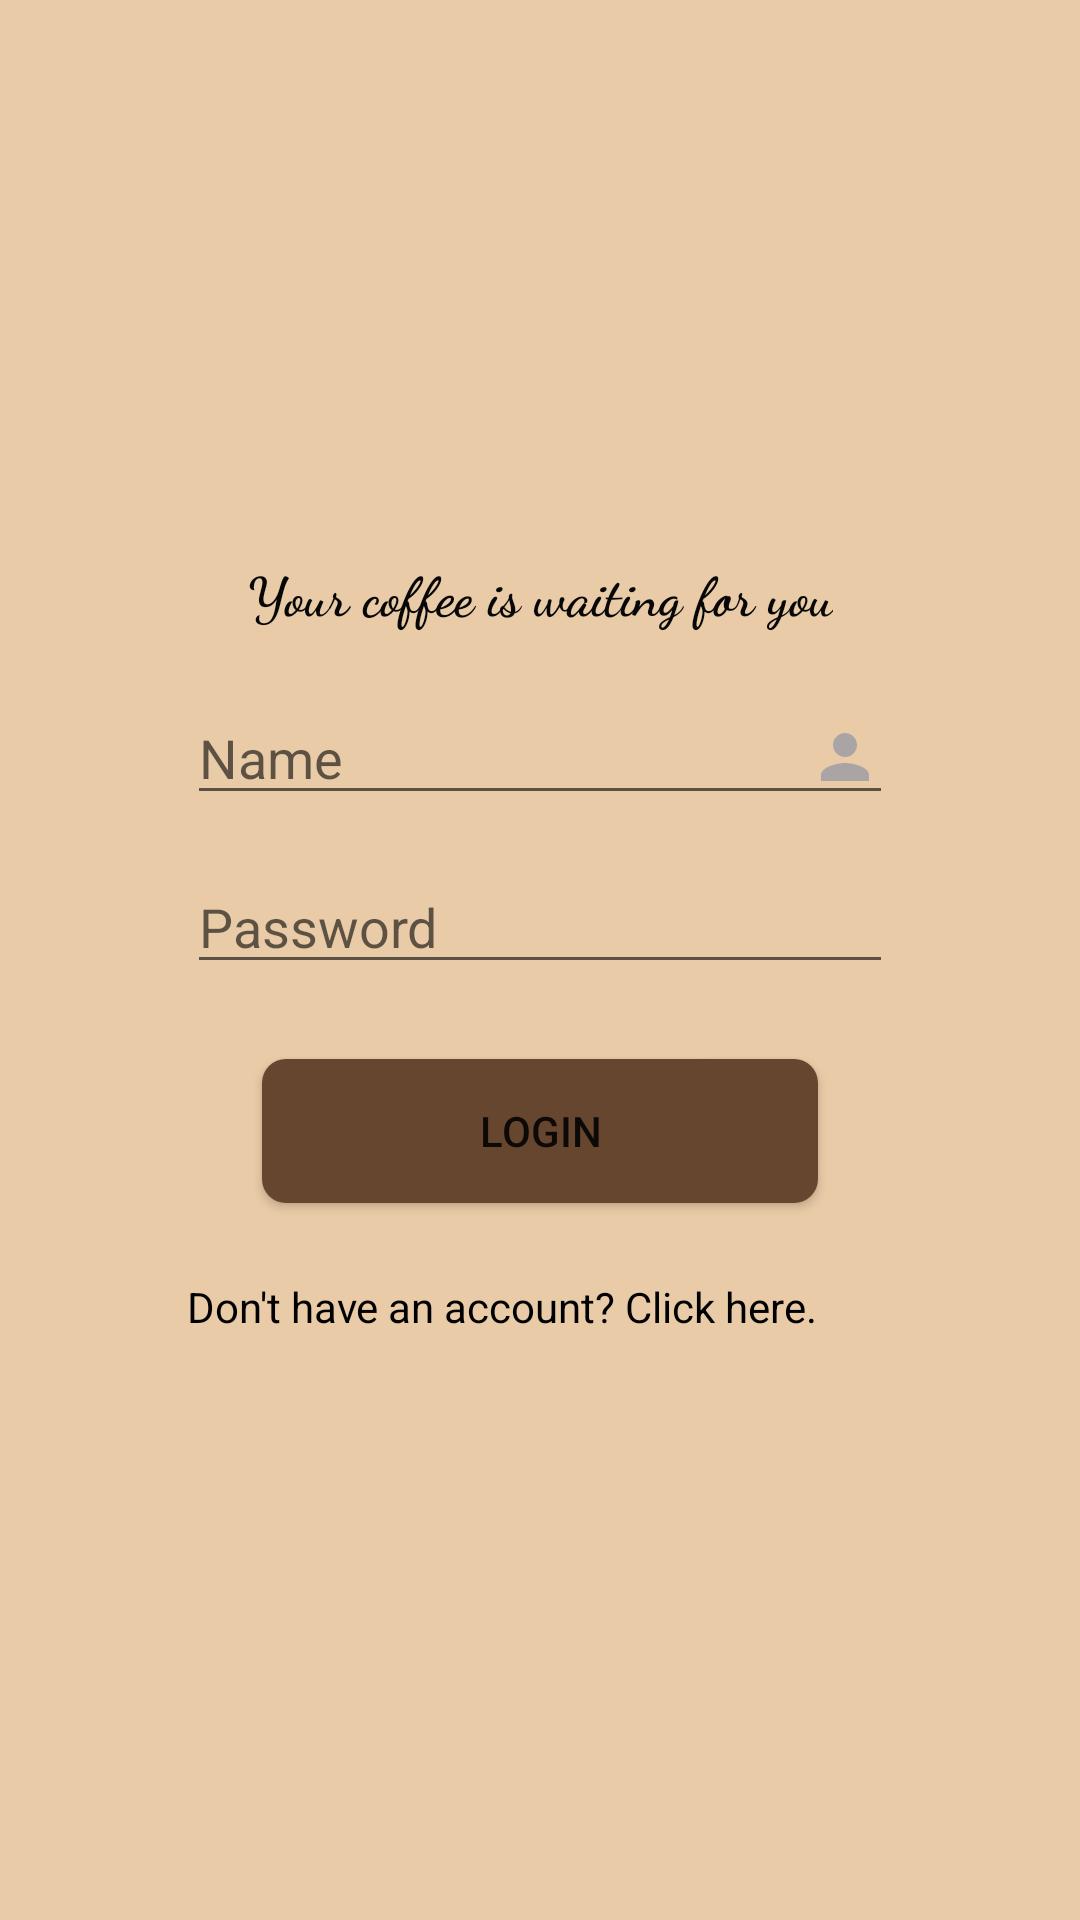

Here is an Android app screen rendered from its layout file. Give the layout XML and the strings, colors and styles it references.
<!-- AndroidManifest.xml: application theme Theme.MyCoffeeApp -->
<!-- res/layout/activity_main_menu.xml -->
<?xml version="1.0" encoding="utf-8"?>
<androidx.constraintlayout.widget.ConstraintLayout xmlns:android="http://schemas.android.com/apk/res/android"
    xmlns:app="http://schemas.android.com/apk/res-auto"
    xmlns:tools="http://schemas.android.com/tools"
    android:layout_width="match_parent"
    android:layout_height="match_parent"
    tools:context=".MainMenu"
    android:background="@color/coffee">


    <LinearLayout xmlns:android="http://schemas.android.com/apk/res/android"

        android:layout_width="wrap_content"
        android:layout_height="wrap_content"
        android:orientation="vertical"
        tools:layout_editor_absoluteX="1dp"
        tools:layout_editor_absoluteY="1dp"
        app:layout_constraintBottom_toBottomOf="parent"
        app:layout_constraintEnd_toEndOf="parent"
        app:layout_constraintStart_toStartOf="parent"
        app:layout_constraintTop_toTopOf="parent"
        app:layout_constraintVertical_bias="0.458">

        <TextView
        android:layout_width="wrap_content"
        android:layout_height="wrap_content"
        android:fontFamily="cursive"
        android:padding="20dp"
        android:text="Your coffee is waiting for you"
            android:textStyle="bold"
        android:textAlignment="center"

        android:textColor="#070707"
        android:textSize="18sp" />

        <EditText
            android:id="@+id/PersonName"
            android:layout_width="match_parent"
            android:layout_height="wrap_content"
            android:ems="10"
            android:inputType="textPersonName"
            android:drawableRight="@drawable/ic_person"
            android:hint="Name"
            tools:layout_editor_absoluteX="55dp"
            tools:layout_editor_absoluteY="231dp" />

        <EditText
            android:id="@+id/pswrd"
            android:layout_width="match_parent"
            android:layout_height="wrap_content"
            android:paddingTop="25dp"
            android:ems="10"
            android:inputType="textPersonName"
            android:hint="Password"
            tools:layout_editor_absoluteX="55dp"
            tools:layout_editor_absoluteY="312dp" />

        <Button
            android:id="@+id/login"
            android:layout_width="match_parent"
            android:layout_height="wrap_content"
            android:background="@drawable/btn_blue"
            android:layout_margin="25dp"
            android:text="LogIn"
            tools:layout_editor_absoluteX="136dp"
            tools:layout_editor_absoluteY="396dp" />

        <TextView
            android:id="@+id/SignUP"
            android:layout_width="wrap_content"
            android:layout_height="wrap_content"
            android:textColor="@color/black"
            android:textColorHighlight="@color/teal_200"
            android:text="Don't have an account? Click here."
            tools:layout_editor_absoluteX="64dp"
            tools:layout_editor_absoluteY="493dp" />
    </LinearLayout>




</androidx.constraintlayout.widget.ConstraintLayout>
<!-- resources referenced by this layout -->
<resources>
  <color name="black">#FF000000</color>
  <color name="coffee">#E9CBA7</color>
  <color name="teal_200">#FF03DAC5</color>
  <!-- drawable btn_blue (drawable) -->
  <?xml version="1.0" encoding="utf-8"?>
  
  <shape xmlns:android="http://schemas.android.com/apk/res/android">
  
      <solid android:color="@color/coffee1"/>
      <corners android:radius="8dp"/>
  
  </shape>
  <!-- drawable ic_person (drawable) -->
  <vector android:height="24dp" android:tint="#ABA4A4"
      android:viewportHeight="24" android:viewportWidth="24"
      android:width="24dp" xmlns:android="http://schemas.android.com/apk/res/android">
      <path android:fillColor="@android:color/white" android:pathData="M12,12c2.21,0 4,-1.79 4,-4s-1.79,-4 -4,-4 -4,1.79 -4,4 1.79,4 4,4zM12,14c-2.67,0 -8,1.34 -8,4v2h16v-2c0,-2.66 -5.33,-4 -8,-4z"/>
  </vector>
  <style name="Theme.MyCoffeeApp" parent="Theme.AppCompat.DayNight.NoActionBar">
          
          <item name="colorPrimary">@color/purple_500</item>
          <item name="colorPrimaryVariant">@color/purple_700</item>
          <item name="colorOnPrimary">@color/white</item>
          
          <item name="colorSecondary">@color/teal_200</item>
          <item name="colorSecondaryVariant">@color/teal_700</item>
          <item name="colorOnSecondary">@color/black</item>
          
          <item name="android:statusBarColor" tools:targetApi="l">?attr/colorPrimaryVariant</item>
          
      </style>
  <color name="coffee1">#66462F</color>
  <color name="purple_500">#FF6200EE</color>
  <color name="purple_700">#FF3700B3</color>
  <color name="white">#FFFFFFFF</color>
  <color name="teal_700">#FF018786</color>
</resources>
